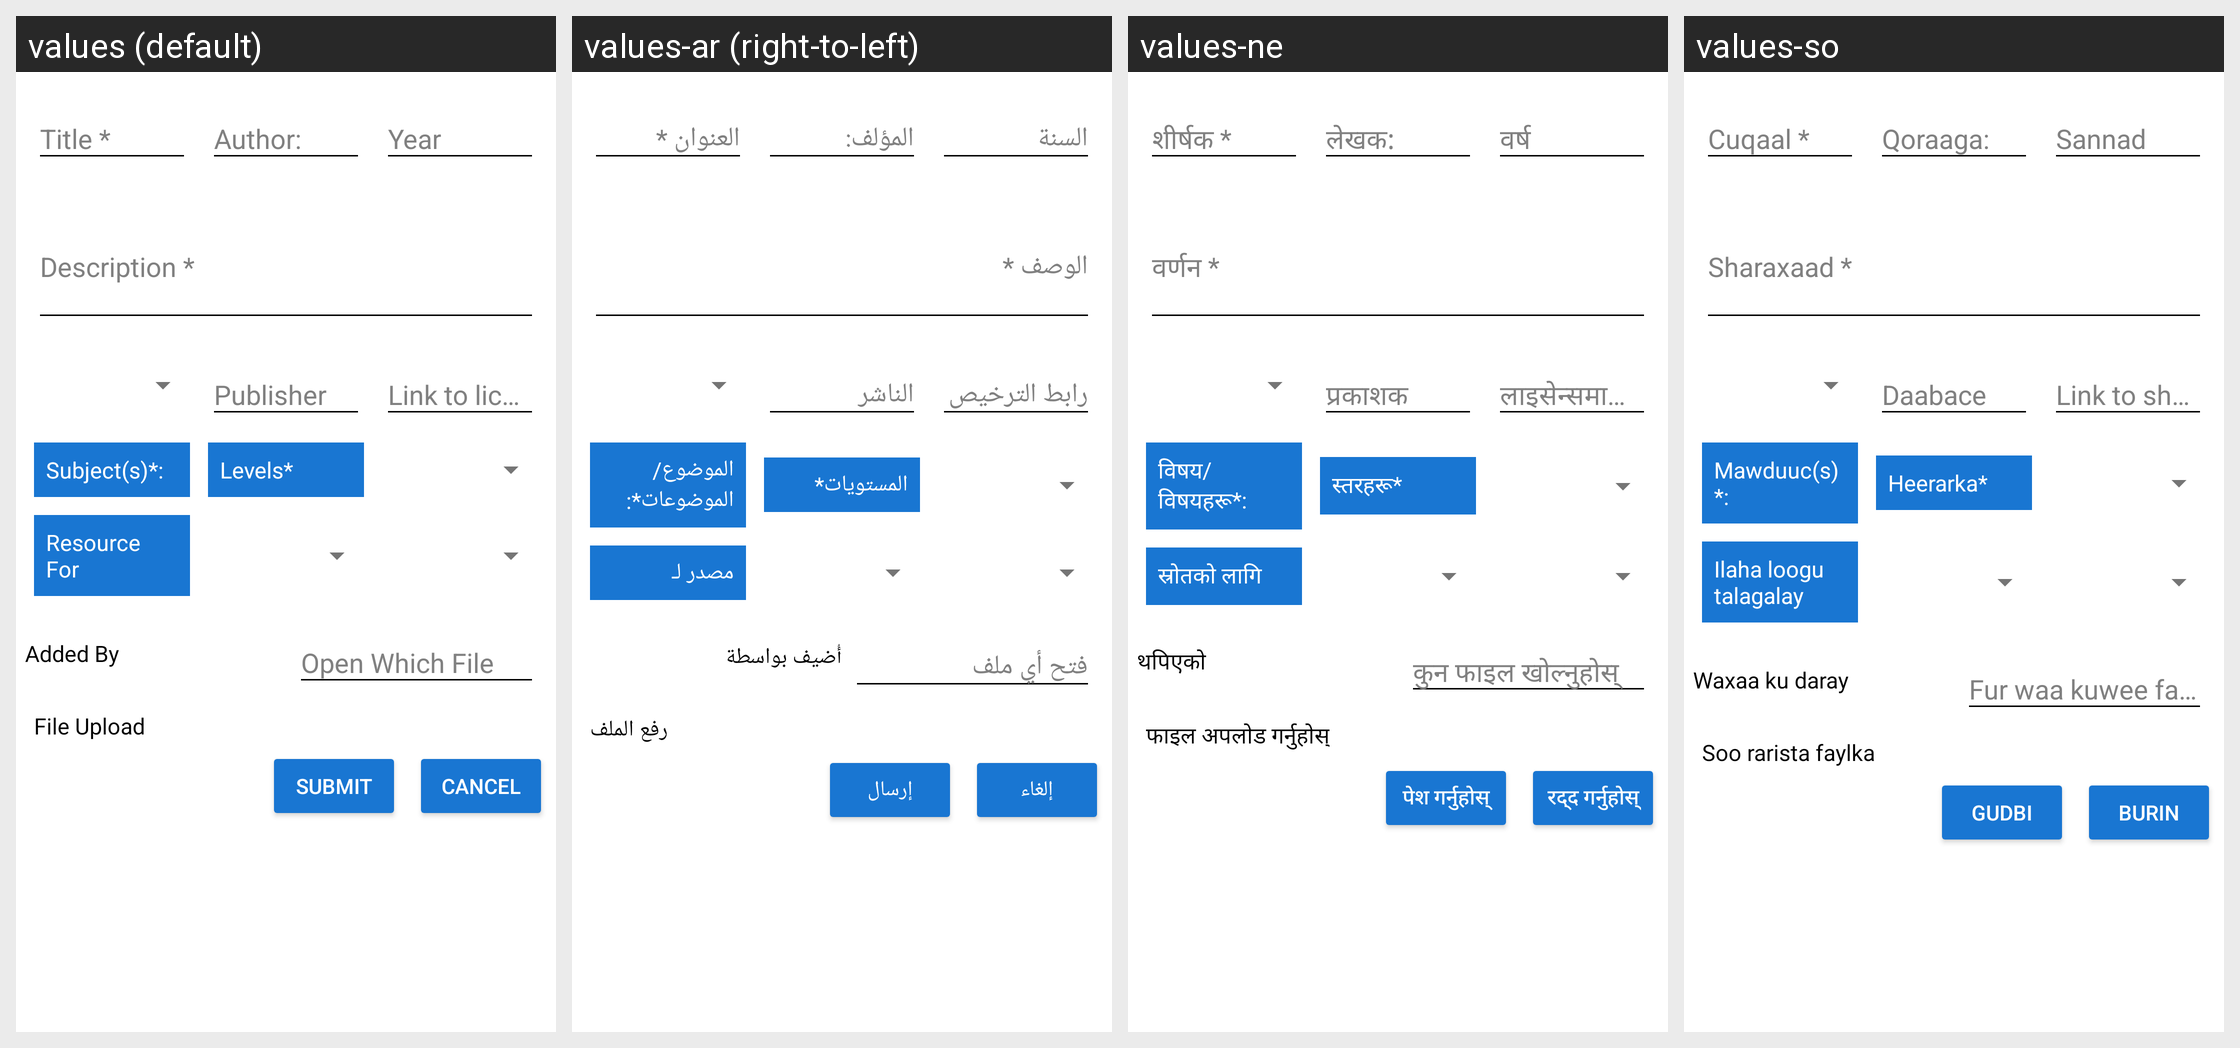

The same Android screen rendered under several of its app's locales, left to right. List the strings drawn on it with the default value and each locale's translation.
Android screen res/layout/activity_add_resource.xml rendered under 4 locales, left to right: values (default), values-ar (right-to-left), values-ne, values-so. Device: Nexus 5 (rendered at 1080×1920; each locale shown at half size, 540×960, under a caption strip naming it); theme AppTheme.
Other locales in the repository, not shown: values-es, values-fr.
Strings drawn on this screen, with the default value and each locale's value (text and hints the layout hard-codes, and strings that could not be matched under every locale, appear in the picture but are not listed):

subject
  values: Subject(s)*:
  values-ar: الموضوع/الموضوعات*:
  values-ne: विषय/विषयहरू*:
  values-so: Mawduuc(s)*:

levels
  values: Levels*
  values-ar: المستويات*
  values-ne: स्तरहरू*
  values-so: Heerarka*

resource_for
  values: Resource For
  values-ar: مصدر لـ
  values-ne: स्रोतको लागि
  values-so: Ilaha loogu talagalay

added_by
  values: Added By
  values-ar: أُضيف بواسطة
  values-ne: थपिएको
  values-so: Waxaa ku daray

file_upload
  values: File Upload
  values-ar: رفع الملف
  values-ne: फाइल अपलोड गर्नुहोस्
  values-so: Soo rarista faylka

button_submit
  values: Submit
  values-ar: إرسال
  values-ne: पेश गर्नुहोस्
  values-so: Gudbi

button_cancel
  values: Cancel
  values-ar: إلغاء
  values-ne: रद्द गर्नुहोस्
  values-so: burin
